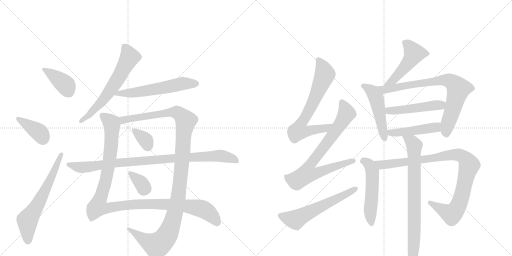
t = 0.00 s
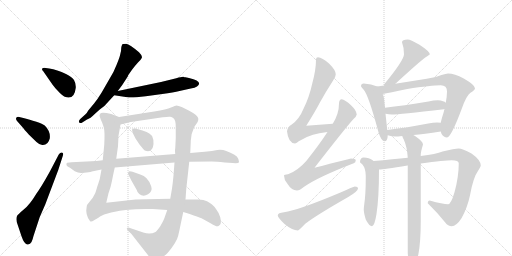
t = 3.27 s
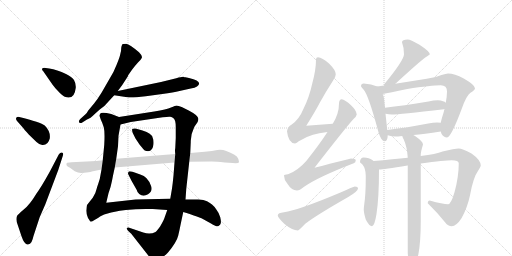
t = 6.54 s
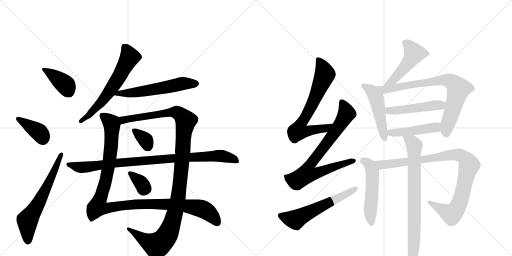
t = 9.81 s
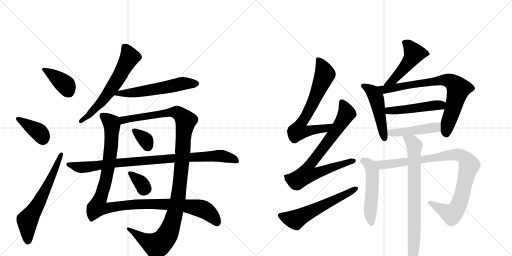
t = 13.08 s
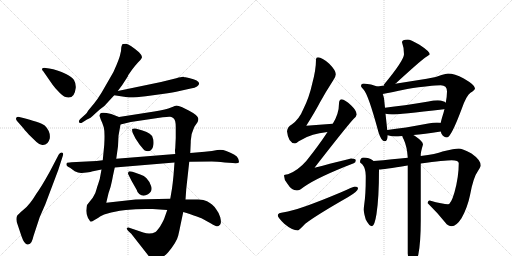
t = 16.35 s

The animated SVG that drew these frames (rendered in a browser with its animation timeline set to each time). Animation: 21 CSS @keyframes rules; one cycle of 16.35 s.

<svg version="1.1" viewBox="0 0 2048 1024" xmlns="http://www.w3.org/2000/svg">
  <g stroke="lightgray" stroke-dasharray="1,1" stroke-width="1" transform="scale(4, 4)">
    <line x1="0" y1="0" x2="256" y2="256"></line>
    <line x1="256" y1="0" x2="0" y2="256"></line>
    <line x1="128" y1="0" x2="128" y2="256"></line>
    <line x1="0" y1="128" x2="256" y2="128"></line>
    <line x1="256" y1="0" x2="512" y2="256"></line>
    <line x1="512" y1="0" x2="256" y2="256"></line>
    <line x1="384" y1="0" x2="384" y2="256"></line>
    <line x1="256" y1="128" x2="512" y2="128"></line>
  </g>
<g transform="scale(1, -1) translate(0, -850)">
   <style type="text/css">
    @keyframes keyframes0 {
      from {
       stroke: black;
       stroke-dashoffset: 390;
       stroke-width: 128;
       }
       56% {
       animation-timing-function: step-end;
       stroke: black;
       stroke-dashoffset: 0;
       stroke-width: 128;
       }
       to {
       stroke: black;
       stroke-width: 1024;
       }
       }
       #make-me-a-hanzi-animation-0 {
         animation: keyframes0 0.567383s both;
         animation-delay: 0.000000s;
         animation-timing-function: linear;
       }
    @keyframes keyframes1 {
      from {
       stroke: black;
       stroke-dashoffset: 386;
       stroke-width: 128;
       }
       56% {
       animation-timing-function: step-end;
       stroke: black;
       stroke-dashoffset: 0;
       stroke-width: 128;
       }
       to {
       stroke: black;
       stroke-width: 1024;
       }
       }
       #make-me-a-hanzi-animation-1 {
         animation: keyframes1 0.564128s both;
         animation-delay: 0.567383s;
         animation-timing-function: linear;
       }
    @keyframes keyframes2 {
      from {
       stroke: black;
       stroke-dashoffset: 636;
       stroke-width: 128;
       }
       67% {
       animation-timing-function: step-end;
       stroke: black;
       stroke-dashoffset: 0;
       stroke-width: 128;
       }
       to {
       stroke: black;
       stroke-width: 1024;
       }
       }
       #make-me-a-hanzi-animation-2 {
         animation: keyframes2 0.767578s both;
         animation-delay: 1.131510s;
         animation-timing-function: linear;
       }
    @keyframes keyframes3 {
      from {
       stroke: black;
       stroke-dashoffset: 626;
       stroke-width: 128;
       }
       67% {
       animation-timing-function: step-end;
       stroke: black;
       stroke-dashoffset: 0;
       stroke-width: 128;
       }
       to {
       stroke: black;
       stroke-width: 1024;
       }
       }
       #make-me-a-hanzi-animation-3 {
         animation: keyframes3 0.759440s both;
         animation-delay: 1.899089s;
         animation-timing-function: linear;
       }
    @keyframes keyframes4 {
      from {
       stroke: black;
       stroke-dashoffset: 581;
       stroke-width: 128;
       }
       65% {
       animation-timing-function: step-end;
       stroke: black;
       stroke-dashoffset: 0;
       stroke-width: 128;
       }
       to {
       stroke: black;
       stroke-width: 1024;
       }
       }
       #make-me-a-hanzi-animation-4 {
         animation: keyframes4 0.722819s both;
         animation-delay: 2.658529s;
         animation-timing-function: linear;
       }
    @keyframes keyframes5 {
      from {
       stroke: black;
       stroke-dashoffset: 1148;
       stroke-width: 128;
       }
       79% {
       animation-timing-function: step-end;
       stroke: black;
       stroke-dashoffset: 0;
       stroke-width: 128;
       }
       to {
       stroke: black;
       stroke-width: 1024;
       }
       }
       #make-me-a-hanzi-animation-5 {
         animation: keyframes5 1.184245s both;
         animation-delay: 3.381348s;
         animation-timing-function: linear;
       }
    @keyframes keyframes6 {
      from {
       stroke: black;
       stroke-dashoffset: 1188;
       stroke-width: 128;
       }
       79% {
       animation-timing-function: step-end;
       stroke: black;
       stroke-dashoffset: 0;
       stroke-width: 128;
       }
       to {
       stroke: black;
       stroke-width: 1024;
       }
       }
       #make-me-a-hanzi-animation-6 {
         animation: keyframes6 1.216797s both;
         animation-delay: 4.565592s;
         animation-timing-function: linear;
       }
    @keyframes keyframes7 {
      from {
       stroke: black;
       stroke-dashoffset: 344;
       stroke-width: 128;
       }
       53% {
       animation-timing-function: step-end;
       stroke: black;
       stroke-dashoffset: 0;
       stroke-width: 128;
       }
       to {
       stroke: black;
       stroke-width: 1024;
       }
       }
       #make-me-a-hanzi-animation-7 {
         animation: keyframes7 0.529948s both;
         animation-delay: 5.782389s;
         animation-timing-function: linear;
       }
    @keyframes keyframes8 {
      from {
       stroke: black;
       stroke-dashoffset: 343;
       stroke-width: 128;
       }
       53% {
       animation-timing-function: step-end;
       stroke: black;
       stroke-dashoffset: 0;
       stroke-width: 128;
       }
       to {
       stroke: black;
       stroke-width: 1024;
       }
       }
       #make-me-a-hanzi-animation-8 {
         animation: keyframes8 0.529134s both;
         animation-delay: 6.312337s;
         animation-timing-function: linear;
       }
    @keyframes keyframes9 {
      from {
       stroke: black;
       stroke-dashoffset: 940;
       stroke-width: 128;
       }
       75% {
       animation-timing-function: step-end;
       stroke: black;
       stroke-dashoffset: 0;
       stroke-width: 128;
       }
       to {
       stroke: black;
       stroke-width: 1024;
       }
       }
       #make-me-a-hanzi-animation-9 {
         animation: keyframes9 1.014974s both;
         animation-delay: 6.841471s;
         animation-timing-function: linear;
       }
    @keyframes keyframes10 {
      from {
       stroke: black;
       stroke-dashoffset: 705;
       stroke-width: 128;
       }
       70% {
       animation-timing-function: step-end;
       stroke: black;
       stroke-dashoffset: 0;
       stroke-width: 128;
       }
       to {
       stroke: black;
       stroke-width: 1024;
       }
       }
       #make-me-a-hanzi-animation-10 {
         animation: keyframes10 0.823730s both;
         animation-delay: 7.856445s;
         animation-timing-function: linear;
       }
    @keyframes keyframes11 {
      from {
       stroke: black;
       stroke-dashoffset: 786;
       stroke-width: 128;
       }
       72% {
       animation-timing-function: step-end;
       stroke: black;
       stroke-dashoffset: 0;
       stroke-width: 128;
       }
       to {
       stroke: black;
       stroke-width: 1024;
       }
       }
       #make-me-a-hanzi-animation-11 {
         animation: keyframes11 0.889648s both;
         animation-delay: 8.680176s;
         animation-timing-function: linear;
       }
    @keyframes keyframes12 {
      from {
       stroke: black;
       stroke-dashoffset: 592;
       stroke-width: 128;
       }
       66% {
       animation-timing-function: step-end;
       stroke: black;
       stroke-dashoffset: 0;
       stroke-width: 128;
       }
       to {
       stroke: black;
       stroke-width: 1024;
       }
       }
       #make-me-a-hanzi-animation-12 {
         animation: keyframes12 0.731771s both;
         animation-delay: 9.569824s;
         animation-timing-function: linear;
       }
    @keyframes keyframes13 {
      from {
       stroke: black;
       stroke-dashoffset: 488;
       stroke-width: 128;
       }
       61% {
       animation-timing-function: step-end;
       stroke: black;
       stroke-dashoffset: 0;
       stroke-width: 128;
       }
       to {
       stroke: black;
       stroke-width: 1024;
       }
       }
       #make-me-a-hanzi-animation-13 {
         animation: keyframes13 0.647135s both;
         animation-delay: 10.301595s;
         animation-timing-function: linear;
       }
    @keyframes keyframes14 {
      from {
       stroke: black;
       stroke-dashoffset: 495;
       stroke-width: 128;
       }
       62% {
       animation-timing-function: step-end;
       stroke: black;
       stroke-dashoffset: 0;
       stroke-width: 128;
       }
       to {
       stroke: black;
       stroke-width: 1024;
       }
       }
       #make-me-a-hanzi-animation-14 {
         animation: keyframes14 0.652832s both;
         animation-delay: 10.948730s;
         animation-timing-function: linear;
       }
    @keyframes keyframes15 {
      from {
       stroke: black;
       stroke-dashoffset: 779;
       stroke-width: 128;
       }
       72% {
       animation-timing-function: step-end;
       stroke: black;
       stroke-dashoffset: 0;
       stroke-width: 128;
       }
       to {
       stroke: black;
       stroke-width: 1024;
       }
       }
       #make-me-a-hanzi-animation-15 {
         animation: keyframes15 0.883952s both;
         animation-delay: 11.601562s;
         animation-timing-function: linear;
       }
    @keyframes keyframes16 {
      from {
       stroke: black;
       stroke-dashoffset: 488;
       stroke-width: 128;
       }
       61% {
       animation-timing-function: step-end;
       stroke: black;
       stroke-dashoffset: 0;
       stroke-width: 128;
       }
       to {
       stroke: black;
       stroke-width: 1024;
       }
       }
       #make-me-a-hanzi-animation-16 {
         animation: keyframes16 0.647135s both;
         animation-delay: 12.485514s;
         animation-timing-function: linear;
       }
    @keyframes keyframes17 {
      from {
       stroke: black;
       stroke-dashoffset: 464;
       stroke-width: 128;
       }
       60% {
       animation-timing-function: step-end;
       stroke: black;
       stroke-dashoffset: 0;
       stroke-width: 128;
       }
       to {
       stroke: black;
       stroke-width: 1024;
       }
       }
       #make-me-a-hanzi-animation-17 {
         animation: keyframes17 0.627604s both;
         animation-delay: 13.132650s;
         animation-timing-function: linear;
       }
    @keyframes keyframes18 {
      from {
       stroke: black;
       stroke-dashoffset: 527;
       stroke-width: 128;
       }
       63% {
       animation-timing-function: step-end;
       stroke: black;
       stroke-dashoffset: 0;
       stroke-width: 128;
       }
       to {
       stroke: black;
       stroke-width: 1024;
       }
       }
       #make-me-a-hanzi-animation-18 {
         animation: keyframes18 0.678874s both;
         animation-delay: 13.760254s;
         animation-timing-function: linear;
       }
    @keyframes keyframes19 {
      from {
       stroke: black;
       stroke-dashoffset: 959;
       stroke-width: 128;
       }
       76% {
       animation-timing-function: step-end;
       stroke: black;
       stroke-dashoffset: 0;
       stroke-width: 128;
       }
       to {
       stroke: black;
       stroke-width: 1024;
       }
       }
       #make-me-a-hanzi-animation-19 {
         animation: keyframes19 1.030436s both;
         animation-delay: 14.439128s;
         animation-timing-function: linear;
       }
    @keyframes keyframes20 {
      from {
       stroke: black;
       stroke-dashoffset: 776;
       stroke-width: 128;
       }
       72% {
       animation-timing-function: step-end;
       stroke: black;
       stroke-dashoffset: 0;
       stroke-width: 128;
       }
       to {
       stroke: black;
       stroke-width: 1024;
       }
       }
       #make-me-a-hanzi-animation-20 {
         animation: keyframes20 0.881510s both;
         animation-delay: 15.469564s;
         animation-timing-function: linear;
       }
</style>
<path d="M 197 576 L 183 578 Q 173 580 169 576 Q 166 572 173 565 L 209 513 Q 211 509 230 488 Q 250 466 259 463 Q 298 449 303 499 Q 304 516 296 530 Q 288 543 264 554 Q 228 572 197 576 Z" fill="lightgray"></path> 
<path d="M 69 365 L 91 340 Q 96 333 115 312 L 146 282 Q 156 272 169 270 Q 192 268 199 296 Q 203 324 179 348 Q 163 361 77 382 Q 69 384 65 379 Q 62 373 69 365 Z" fill="lightgray"></path> 
<path d="M 235 232 L 200 165 Q 164 100 146 76 Q 119 31 95 12 Q 71 -8 68 -14 Q 62 -29 71 -50 L 86 -95 Q 98 -130 112 -128 Q 121 -126 126 -118 Q 131 -108 134 -94 L 159 -18 L 181 32 L 233 170 L 251 226 Q 256 239 247 240 Q 240 240 235 232 Z" fill="lightgray"></path> 
<path d="M 485 659 Q 485 645 481 633 Q 479 621 466 590 Q 454 559 440 538 L 406 479 Q 390 453 377 437 L 353 408 Q 346 395 342 393 L 321 374 Q 313 366 317 360 Q 322 356 329 360 L 348 372 Q 360 375 381 396 L 399 412 Q 421 427 433 443 L 457 469 L 471 486 L 489 510 L 511 544 Q 511 546 514 551 L 528 571 Q 540 587 551 599 Q 563 610 567 618 Q 571 626 556 641 Q 517 674 505 675 Q 493 675 492 674 Q 488 675 485 659 Z" fill="lightgray"></path> 
<path d="M 457 469 L 509 461 Q 525 458 583 465 L 649 474 Q 695 480 718 486 L 763 496 Q 780 499 788 504 Q 815 524 756 538 L 742 541 Q 738 541 734 543 Q 728 544 705 537 L 644 522 L 471 486 C 442 480 427 474 457 469 Z" fill="lightgray"></path> 
<path d="M 476 382 L 445 394 Q 403 405 400 394 L 398 387 L 403 372 Q 410 358 415 341 Q 420 323 417 271 L 411 209 L 406 172 L 399 134 L 392 112 Q 390 108 386 93 Q 383 77 371 59 L 348 30 Q 346 22 345 7 Q 345 -8 352 -22 L 358 -31 Q 360 -36 363 -36 Q 367 -37 378 -30 Q 390 -24 402 -15 Q 415 -7 434 -3 Q 451 3 503 10 Q 556 16 611 14 L 669 10 L 733 2 L 756 -5 Q 799 -20 806 -23 L 844 -44 Q 867 -59 874 -54 Q 882 -50 883 -43 Q 885 -36 881 -19 Q 877 -3 866 11 Q 856 26 848 32 Q 841 38 828 45 Q 816 52 793 52 L 742 52 L 681 55 L 633 54 Q 603 54 585 53 L 542 52 L 425 39 L 434 77 Q 444 105 448 127 Q 452 149 459 180 L 465 215 L 472 265 L 474 307 L 482 352 C 487 378 487 378 476 382 Z" fill="lightgray"></path> 
<path d="M 761 238 L 763 282 Q 762 311 777 342 L 790 361 Q 794 370 793 376 Q 793 388 755 408 L 729 421 Q 711 428 706 428 Q 702 428 684 420 Q 667 412 617 404 L 476 382 C 446 377 453 345 482 352 L 523 362 L 651 381 Q 674 384 681 383 Q 688 382 695 376 Q 703 369 703 342 L 703 298 L 701 257 Q 699 250 701 234 L 698 200 L 694 148 Q 691 117 688 96 L 681 55 L 669 10 L 657 -24 Q 653 -34 641 -55 Q 628 -74 622 -78 Q 600 -89 573 -80 L 517 -61 Q 511 -58 508 -62 Q 505 -66 513 -74 L 525 -85 L 590 -168 Q 607 -192 624 -191 Q 642 -190 672 -160 Q 707 -118 713 -92 Q 719 -66 722 -50 L 733 2 L 742 52 L 745 94 L 757 203 L 761 238 Z" fill="lightgray"></path> 
<path d="M 531 318 L 542 296 L 558 272 Q 577 249 579 248 Q 611 237 614 274 Q 615 292 611 298 Q 607 318 570 328 L 542 336 Q 532 337 529 334 Q 527 330 531 318 Z" fill="lightgray"></path> 
<path d="M 561 152 L 530 163 Q 514 167 514 162 Q 510 157 514 151 L 526 127 L 547 90 Q 549 80 557 74 Q 573 61 592 73 Q 611 85 605 104 Q 600 123 586 137 Q 577 148 561 152 Z" fill="lightgray"></path> 
<path d="M 819 243 L 761 238 L 701 234 L 465 215 L 411 209 L 386 206 L 286 201 Q 269 200 267 198 Q 265 192 266 190 Q 266 186 280 179 L 299 165 Q 314 157 327 158 L 346 160 Q 365 163 367 164 L 406 172 L 459 180 L 698 200 L 757 203 L 847 204 Q 865 204 899 200 L 931 198 Q 954 196 956 201 Q 956 205 953 215 Q 950 225 936 232 Q 923 239 905 246 Q 888 253 869 250 Q 851 246 819 243 Z" fill="lightgray"></path> 
<path d="M 1331 355 Q 1277 352 1225 347 Q 1262 406 1279 439 Q 1302 481 1333 529 Q 1343 543 1343 553 Q 1343 569 1317 595 Q 1288 621 1272 621 Q 1264 621 1264 612 Q 1264 571 1249 516 Q 1237 461 1214 415 Q 1197 373 1167 352 Q 1150 343 1148 325 Q 1153 278 1180 276 Q 1184 276 1195 285 Q 1226 304 1252 311 Q 1274 317 1310 322 C 1340 326 1361 357 1331 355 Z" fill="lightgray"></path> 
<path d="M 1367 453 Q 1356 452 1356 436 Q 1356 395 1331 355 L 1310 322 Q 1274 267 1225 206 Q 1191 167 1152 153 Q 1137 152 1136 148 Q 1136 131 1149 116 Q 1166 88 1188 88 Q 1198 88 1215 102 Q 1270 141 1415 197 Q 1423 200 1423 209 Q 1423 216 1404 216 Q 1397 215 1258 179 Q 1383 340 1414 374 Q 1425 383 1427 392 Q 1426 408 1405 428 Q 1379 452 1367 453 Z" fill="lightgray"></path> 
<path d="M 1419 104 Q 1414 104 1362 80 Q 1191 8 1136 1 Q 1111 -1 1111 -11 Q 1111 -20 1137 -45 Q 1169 -72 1192 -72 Q 1195 -72 1221 -45 Q 1265 -11 1393 62 Q 1432 85 1432 96 Q 1432 104 1419 104 Z" fill="lightgray"></path> 
<path d="M 1631 692 Q 1608 692 1608 681 Q 1616 660 1616 633 Q 1616 609 1536 512 Q 1536 510 1537 508 C 1530 479 1558 496 1581 515 Q 1584 516 1588 521 Q 1680 605 1701 620 Q 1719 631 1719 633 Q 1719 644 1678 671 Q 1641 692 1631 692 Z" fill="lightgray"></path> 
<path d="M 1509 504 Q 1486 515 1455 516 Q 1444 516 1444 505 Q 1445 502 1454 492 Q 1473 473 1514 321 Q 1525 285 1539 285 Q 1550 285 1551 309 L 1549 330 L 1542 395 L 1540 419 L 1536 457 Q 1534 466 1531 474 C 1523 498 1523 498 1509 504 Z" fill="lightgray"></path> 
<path d="M 1537 508 L 1509 504 C 1479 500 1501 469 1531 474 Q 1555 478 1629 494 Q 1726 509 1763 509 Q 1788 509 1788 484 Q 1788 466 1783 439 L 1778 414 Q 1774 397 1768 379 Q 1765 369 1763 359 L 1763 324 Q 1764 321 1766 315 Q 1775 300 1788 300 Q 1804 300 1847 415 Q 1866 469 1882 479 Q 1900 490 1900 497 Q 1900 510 1855 536 Q 1818 556 1792 556 Q 1784 556 1766 550 Q 1739 538 1707 535 L 1581 515 L 1537 508 Z" fill="lightgray"></path> 
<path d="M 1542 395 Q 1555 392 1568 392 Q 1595 392 1776 413 L 1778 414 C 1807 420 1807 421 1783 439 Q 1777 447 1751 449 Q 1735 449 1714 444 Q 1612 427 1540 419 C 1510 416 1513 401 1542 395 Z" fill="lightgray"></path> 
<path d="M 1551 309 Q 1567 304 1583 304 Q 1589 304 1609 306 L 1653 310 Q 1695 314 1763 324 C 1793 328 1793 356 1763 359 Q 1757 360 1748 360 Q 1733 360 1713 356 Q 1617 338 1549 330 C 1519 326 1522 317 1551 309 Z" fill="lightgray"></path> 
<path d="M 1494 206 Q 1492 208 1489 210 Q 1477 220 1455 220 Q 1440 220 1440 201 Q 1441 199 1449 193 Q 1463 176 1463 147 L 1463 139 Q 1463 73 1457 33 Q 1455 19 1455 12 Q 1455 -1 1463 -28 Q 1477 -55 1488 -55 Q 1498 -55 1506 -6 Q 1516 60 1516 172 C 1516 189 1516 189 1494 206 Z" fill="lightgray"></path> 
<path d="M 1631 219 Q 1575 213 1494 206 C 1464 203 1486 169 1516 172 Q 1533 172 1630 188 L 1631 188 L 1683 196 Q 1780 209 1807 209 Q 1835 209 1835 197 Q 1835 142 1818 81 Q 1804 33 1792 33 Q 1772 33 1719 48 Q 1711 48 1711 37 Q 1750 -1 1781 -40 Q 1792 -55 1807 -55 Q 1825 -55 1846 -23 Q 1870 20 1880 69 Q 1893 141 1913 168 Q 1923 184 1923 188 Q 1923 210 1886 236 Q 1848 256 1835 256 Q 1819 256 1770 244 Q 1745 234 1683 226 L 1631 219 Z" fill="lightgray"></path> 
<path d="M 1609 306 Q 1610 302 1615 292 Q 1628 264 1631 220 L 1631 219 L 1631 188 L 1631 -164 Q 1635 -208 1648 -208 Q 1660 -208 1673 -170 Q 1683 -122 1683 -32 L 1683 196 L 1683 226 L 1683 232 Q 1683 242 1692 272 Q 1692 284 1660 306 Q 1657 308 1653 310 C 1628 326 1597 334 1609 306 Z" fill="lightgray"></path> 
      <clipPath id="make-me-a-hanzi-clip-0">
      <path d="M 197 576 L 183 578 Q 173 580 169 576 Q 166 572 173 565 L 209 513 Q 211 509 230 488 Q 250 466 259 463 Q 298 449 303 499 Q 304 516 296 530 Q 288 543 264 554 Q 228 572 197 576 Z" fill="lightgray"></path>
      </clipPath>
      <path clip-path="url(#make-me-a-hanzi-clip-0)" d="M 177 573 L 261 512 L 274 485 " fill="none" id="make-me-a-hanzi-animation-0" stroke-dasharray="262 524" stroke-linecap="round"></path>

      <clipPath id="make-me-a-hanzi-clip-1">
      <path d="M 69 365 L 91 340 Q 96 333 115 312 L 146 282 Q 156 272 169 270 Q 192 268 199 296 Q 203 324 179 348 Q 163 361 77 382 Q 69 384 65 379 Q 62 373 69 365 Z" fill="lightgray"></path>
      </clipPath>
      <path clip-path="url(#make-me-a-hanzi-clip-1)" d="M 73 374 L 158 320 L 172 294 " fill="none" id="make-me-a-hanzi-animation-1" stroke-dasharray="258 516" stroke-linecap="round"></path>

      <clipPath id="make-me-a-hanzi-clip-2">
      <path d="M 235 232 L 200 165 Q 164 100 146 76 Q 119 31 95 12 Q 71 -8 68 -14 Q 62 -29 71 -50 L 86 -95 Q 98 -130 112 -128 Q 121 -126 126 -118 Q 131 -108 134 -94 L 159 -18 L 181 32 L 233 170 L 251 226 Q 256 239 247 240 Q 240 240 235 232 Z" fill="lightgray"></path>
      </clipPath>
      <path clip-path="url(#make-me-a-hanzi-clip-2)" d="M 111 -115 L 110 -32 L 160 48 L 244 232 " fill="none" id="make-me-a-hanzi-animation-2" stroke-dasharray="508 1016" stroke-linecap="round"></path>

      <clipPath id="make-me-a-hanzi-clip-3">
      <path d="M 485 659 Q 485 645 481 633 Q 479 621 466 590 Q 454 559 440 538 L 406 479 Q 390 453 377 437 L 353 408 Q 346 395 342 393 L 321 374 Q 313 366 317 360 Q 322 356 329 360 L 348 372 Q 360 375 381 396 L 399 412 Q 421 427 433 443 L 457 469 L 471 486 L 489 510 L 511 544 Q 511 546 514 551 L 528 571 Q 540 587 551 599 Q 563 610 567 618 Q 571 626 556 641 Q 517 674 505 675 Q 493 675 492 674 Q 488 675 485 659 Z" fill="lightgray"></path>
      </clipPath>
      <path clip-path="url(#make-me-a-hanzi-clip-3)" d="M 499 662 L 514 637 L 517 619 L 483 554 L 403 439 L 353 387 L 323 366 " fill="none" id="make-me-a-hanzi-animation-3" stroke-dasharray="498 996" stroke-linecap="round"></path>

      <clipPath id="make-me-a-hanzi-clip-4">
      <path d="M 457 469 L 509 461 Q 525 458 583 465 L 649 474 Q 695 480 718 486 L 763 496 Q 780 499 788 504 Q 815 524 756 538 L 742 541 Q 738 541 734 543 Q 728 544 705 537 L 644 522 L 471 486 C 442 480 427 474 457 469 Z" fill="lightgray"></path>
      </clipPath>
      <path clip-path="url(#make-me-a-hanzi-clip-4)" d="M 464 470 L 474 476 L 551 481 L 731 516 L 784 516 " fill="none" id="make-me-a-hanzi-animation-4" stroke-dasharray="453 906" stroke-linecap="round"></path>

      <clipPath id="make-me-a-hanzi-clip-5">
      <path d="M 476 382 L 445 394 Q 403 405 400 394 L 398 387 L 403 372 Q 410 358 415 341 Q 420 323 417 271 L 411 209 L 406 172 L 399 134 L 392 112 Q 390 108 386 93 Q 383 77 371 59 L 348 30 Q 346 22 345 7 Q 345 -8 352 -22 L 358 -31 Q 360 -36 363 -36 Q 367 -37 378 -30 Q 390 -24 402 -15 Q 415 -7 434 -3 Q 451 3 503 10 Q 556 16 611 14 L 669 10 L 733 2 L 756 -5 Q 799 -20 806 -23 L 844 -44 Q 867 -59 874 -54 Q 882 -50 883 -43 Q 885 -36 881 -19 Q 877 -3 866 11 Q 856 26 848 32 Q 841 38 828 45 Q 816 52 793 52 L 742 52 L 681 55 L 633 54 Q 603 54 585 53 L 542 52 L 425 39 L 434 77 Q 444 105 448 127 Q 452 149 459 180 L 465 215 L 472 265 L 474 307 L 482 352 C 487 378 487 378 476 382 Z" fill="lightgray"></path>
      </clipPath>
      <path clip-path="url(#make-me-a-hanzi-clip-5)" d="M 410 387 L 446 357 L 446 287 L 423 126 L 390 22 L 423 17 L 550 34 L 733 28 L 810 14 L 845 -10 L 869 -40 " fill="none" id="make-me-a-hanzi-animation-5" stroke-dasharray="1020 2040" stroke-linecap="round"></path>

      <clipPath id="make-me-a-hanzi-clip-6">
      <path d="M 761 238 L 763 282 Q 762 311 777 342 L 790 361 Q 794 370 793 376 Q 793 388 755 408 L 729 421 Q 711 428 706 428 Q 702 428 684 420 Q 667 412 617 404 L 476 382 C 446 377 453 345 482 352 L 523 362 L 651 381 Q 674 384 681 383 Q 688 382 695 376 Q 703 369 703 342 L 703 298 L 701 257 Q 699 250 701 234 L 698 200 L 694 148 Q 691 117 688 96 L 681 55 L 669 10 L 657 -24 Q 653 -34 641 -55 Q 628 -74 622 -78 Q 600 -89 573 -80 L 517 -61 Q 511 -58 508 -62 Q 505 -66 513 -74 L 525 -85 L 590 -168 Q 607 -192 624 -191 Q 642 -190 672 -160 Q 707 -118 713 -92 Q 719 -66 722 -50 L 733 2 L 742 52 L 745 94 L 757 203 L 761 238 Z" fill="lightgray"></path>
      </clipPath>
      <path clip-path="url(#make-me-a-hanzi-clip-6)" d="M 487 361 L 493 370 L 517 376 L 687 401 L 713 398 L 743 367 L 713 61 L 690 -36 L 668 -91 L 654 -111 L 625 -131 L 579 -110 L 513 -67 " fill="none" id="make-me-a-hanzi-animation-6" stroke-dasharray="1060 2120" stroke-linecap="round"></path>

      <clipPath id="make-me-a-hanzi-clip-7">
      <path d="M 531 318 L 542 296 L 558 272 Q 577 249 579 248 Q 611 237 614 274 Q 615 292 611 298 Q 607 318 570 328 L 542 336 Q 532 337 529 334 Q 527 330 531 318 Z" fill="lightgray"></path>
      </clipPath>
      <path clip-path="url(#make-me-a-hanzi-clip-7)" d="M 536 330 L 582 291 L 590 265 " fill="none" id="make-me-a-hanzi-animation-7" stroke-dasharray="216 432" stroke-linecap="round"></path>

      <clipPath id="make-me-a-hanzi-clip-8">
      <path d="M 561 152 L 530 163 Q 514 167 514 162 Q 510 157 514 151 L 526 127 L 547 90 Q 549 80 557 74 Q 573 61 592 73 Q 611 85 605 104 Q 600 123 586 137 Q 577 148 561 152 Z" fill="lightgray"></path>
      </clipPath>
      <path clip-path="url(#make-me-a-hanzi-clip-8)" d="M 521 157 L 583 96 " fill="none" id="make-me-a-hanzi-animation-8" stroke-dasharray="215 430" stroke-linecap="round"></path>

      <clipPath id="make-me-a-hanzi-clip-9">
      <path d="M 819 243 L 761 238 L 701 234 L 465 215 L 411 209 L 386 206 L 286 201 Q 269 200 267 198 Q 265 192 266 190 Q 266 186 280 179 L 299 165 Q 314 157 327 158 L 346 160 Q 365 163 367 164 L 406 172 L 459 180 L 698 200 L 757 203 L 847 204 Q 865 204 899 200 L 931 198 Q 954 196 956 201 Q 956 205 953 215 Q 950 225 936 232 Q 923 239 905 246 Q 888 253 869 250 Q 851 246 819 243 Z" fill="lightgray"></path>
      </clipPath>
      <path clip-path="url(#make-me-a-hanzi-clip-9)" d="M 272 193 L 314 181 L 350 182 L 490 201 L 868 227 L 923 218 L 949 207 " fill="none" id="make-me-a-hanzi-animation-9" stroke-dasharray="812 1624" stroke-linecap="round"></path>

      <clipPath id="make-me-a-hanzi-clip-10">
      <path d="M 1331 355 Q 1277 352 1225 347 Q 1262 406 1279 439 Q 1302 481 1333 529 Q 1343 543 1343 553 Q 1343 569 1317 595 Q 1288 621 1272 621 Q 1264 621 1264 612 Q 1264 571 1249 516 Q 1237 461 1214 415 Q 1197 373 1167 352 Q 1150 343 1148 325 Q 1153 278 1180 276 Q 1184 276 1195 285 Q 1226 304 1252 311 Q 1274 317 1310 322 C 1340 326 1361 357 1331 355 Z" fill="lightgray"></path>
      </clipPath>
      <path clip-path="url(#make-me-a-hanzi-clip-10)" d="M 1275 611 L 1300 553 L 1250 435 L 1201 351 L 1194 327 L 1223 324 L 1300 336 L 1323 352 " fill="none" id="make-me-a-hanzi-animation-10" stroke-dasharray="577 1154" stroke-linecap="round"></path>

      <clipPath id="make-me-a-hanzi-clip-11">
      <path d="M 1367 453 Q 1356 452 1356 436 Q 1356 395 1331 355 L 1310 322 Q 1274 267 1225 206 Q 1191 167 1152 153 Q 1137 152 1136 148 Q 1136 131 1149 116 Q 1166 88 1188 88 Q 1198 88 1215 102 Q 1270 141 1415 197 Q 1423 200 1423 209 Q 1423 216 1404 216 Q 1397 215 1258 179 Q 1383 340 1414 374 Q 1425 383 1427 392 Q 1426 408 1405 428 Q 1379 452 1367 453 Z" fill="lightgray"></path>
      </clipPath>
      <path clip-path="url(#make-me-a-hanzi-clip-11)" d="M 1368 441 L 1385 394 L 1345 329 L 1235 185 L 1231 154 L 1262 156 L 1414 206 " fill="none" id="make-me-a-hanzi-animation-11" stroke-dasharray="658 1316" stroke-linecap="round"></path>

      <clipPath id="make-me-a-hanzi-clip-12">
      <path d="M 1419 104 Q 1414 104 1362 80 Q 1191 8 1136 1 Q 1111 -1 1111 -11 Q 1111 -20 1137 -45 Q 1169 -72 1192 -72 Q 1195 -72 1221 -45 Q 1265 -11 1393 62 Q 1432 85 1432 96 Q 1432 104 1419 104 Z" fill="lightgray"></path>
      </clipPath>
      <path clip-path="url(#make-me-a-hanzi-clip-12)" d="M 1120 -12 L 1182 -29 L 1423 96 " fill="none" id="make-me-a-hanzi-animation-12" stroke-dasharray="464 928" stroke-linecap="round"></path>

      <clipPath id="make-me-a-hanzi-clip-13">
      <path d="M 1631 692 Q 1608 692 1608 681 Q 1616 660 1616 633 Q 1616 609 1536 512 Q 1536 510 1537 508 C 1530 479 1558 496 1581 515 Q 1584 516 1588 521 Q 1680 605 1701 620 Q 1719 631 1719 633 Q 1719 644 1678 671 Q 1641 692 1631 692 Z" fill="lightgray"></path>
      </clipPath>
      <path clip-path="url(#make-me-a-hanzi-clip-13)" d="M 1620 679 L 1631 673 L 1657 636 L 1627 590 L 1585 542 L 1558 521 L 1545 520 L 1544 512 " fill="none" id="make-me-a-hanzi-animation-13" stroke-dasharray="360 720" stroke-linecap="round"></path>

      <clipPath id="make-me-a-hanzi-clip-14">
      <path d="M 1509 504 Q 1486 515 1455 516 Q 1444 516 1444 505 Q 1445 502 1454 492 Q 1473 473 1514 321 Q 1525 285 1539 285 Q 1550 285 1551 309 L 1549 330 L 1542 395 L 1540 419 L 1536 457 Q 1534 466 1531 474 C 1523 498 1523 498 1509 504 Z" fill="lightgray"></path>
      </clipPath>
      <path clip-path="url(#make-me-a-hanzi-clip-14)" d="M 1453 507 L 1484 488 L 1504 460 L 1538 295 " fill="none" id="make-me-a-hanzi-animation-14" stroke-dasharray="367 734" stroke-linecap="round"></path>

      <clipPath id="make-me-a-hanzi-clip-15">
      <path d="M 1537 508 L 1509 504 C 1479 500 1501 469 1531 474 Q 1555 478 1629 494 Q 1726 509 1763 509 Q 1788 509 1788 484 Q 1788 466 1783 439 L 1778 414 Q 1774 397 1768 379 Q 1765 369 1763 359 L 1763 324 Q 1764 321 1766 315 Q 1775 300 1788 300 Q 1804 300 1847 415 Q 1866 469 1882 479 Q 1900 490 1900 497 Q 1900 510 1855 536 Q 1818 556 1792 556 Q 1784 556 1766 550 Q 1739 538 1707 535 L 1581 515 L 1537 508 Z" fill="lightgray"></path>
      </clipPath>
      <path clip-path="url(#make-me-a-hanzi-clip-15)" d="M 1516 502 L 1541 492 L 1780 530 L 1811 519 L 1833 495 L 1791 353 L 1786 313 " fill="none" id="make-me-a-hanzi-animation-15" stroke-dasharray="651 1302" stroke-linecap="round"></path>

      <clipPath id="make-me-a-hanzi-clip-16">
      <path d="M 1542 395 Q 1555 392 1568 392 Q 1595 392 1776 413 L 1778 414 C 1807 420 1807 421 1783 439 Q 1777 447 1751 449 Q 1735 449 1714 444 Q 1612 427 1540 419 C 1510 416 1513 401 1542 395 Z" fill="lightgray"></path>
      </clipPath>
      <path clip-path="url(#make-me-a-hanzi-clip-16)" d="M 1547 414 L 1555 407 L 1582 408 L 1775 434 " fill="none" id="make-me-a-hanzi-animation-16" stroke-dasharray="360 720" stroke-linecap="round"></path>

      <clipPath id="make-me-a-hanzi-clip-17">
      <path d="M 1551 309 Q 1567 304 1583 304 Q 1589 304 1609 306 L 1653 310 Q 1695 314 1763 324 C 1793 328 1793 356 1763 359 Q 1757 360 1748 360 Q 1733 360 1713 356 Q 1617 338 1549 330 C 1519 326 1522 317 1551 309 Z" fill="lightgray"></path>
      </clipPath>
      <path clip-path="url(#make-me-a-hanzi-clip-17)" d="M 1556 325 L 1563 319 L 1587 319 L 1699 333 L 1744 341 L 1755 353 " fill="none" id="make-me-a-hanzi-animation-17" stroke-dasharray="336 672" stroke-linecap="round"></path>

      <clipPath id="make-me-a-hanzi-clip-18">
      <path d="M 1494 206 Q 1492 208 1489 210 Q 1477 220 1455 220 Q 1440 220 1440 201 Q 1441 199 1449 193 Q 1463 176 1463 147 L 1463 139 Q 1463 73 1457 33 Q 1455 19 1455 12 Q 1455 -1 1463 -28 Q 1477 -55 1488 -55 Q 1498 -55 1506 -6 Q 1516 60 1516 172 C 1516 189 1516 189 1494 206 Z" fill="lightgray"></path>
      </clipPath>
      <path clip-path="url(#make-me-a-hanzi-clip-18)" d="M 1452 205 L 1474 195 L 1490 163 L 1481 9 L 1487 -47 " fill="none" id="make-me-a-hanzi-animation-18" stroke-dasharray="399 798" stroke-linecap="round"></path>

      <clipPath id="make-me-a-hanzi-clip-19">
      <path d="M 1631 219 Q 1575 213 1494 206 C 1464 203 1486 169 1516 172 Q 1533 172 1630 188 L 1631 188 L 1683 196 Q 1780 209 1807 209 Q 1835 209 1835 197 Q 1835 142 1818 81 Q 1804 33 1792 33 Q 1772 33 1719 48 Q 1711 48 1711 37 Q 1750 -1 1781 -40 Q 1792 -55 1807 -55 Q 1825 -55 1846 -23 Q 1870 20 1880 69 Q 1893 141 1913 168 Q 1923 184 1923 188 Q 1923 210 1886 236 Q 1848 256 1835 256 Q 1819 256 1770 244 Q 1745 234 1683 226 L 1631 219 Z" fill="lightgray"></path>
      </clipPath>
      <path clip-path="url(#make-me-a-hanzi-clip-19)" d="M 1503 204 L 1533 191 L 1783 228 L 1825 231 L 1851 223 L 1877 190 L 1848 69 L 1824 11 L 1807 -6 L 1722 37 " fill="none" id="make-me-a-hanzi-animation-19" stroke-dasharray="831 1662" stroke-linecap="round"></path>

      <clipPath id="make-me-a-hanzi-clip-20">
      <path d="M 1609 306 Q 1610 302 1615 292 Q 1628 264 1631 220 L 1631 219 L 1631 188 L 1631 -164 Q 1635 -208 1648 -208 Q 1660 -208 1673 -170 Q 1683 -122 1683 -32 L 1683 196 L 1683 226 L 1683 232 Q 1683 242 1692 272 Q 1692 284 1660 306 Q 1657 308 1653 310 C 1628 326 1597 334 1609 306 Z" fill="lightgray"></path>
      </clipPath>
      <path clip-path="url(#make-me-a-hanzi-clip-20)" d="M 1617 301 L 1652 277 L 1657 267 L 1658 -60 L 1648 -199 " fill="none" id="make-me-a-hanzi-animation-20" stroke-dasharray="648 1296" stroke-linecap="round"></path>

</g>
</svg>
